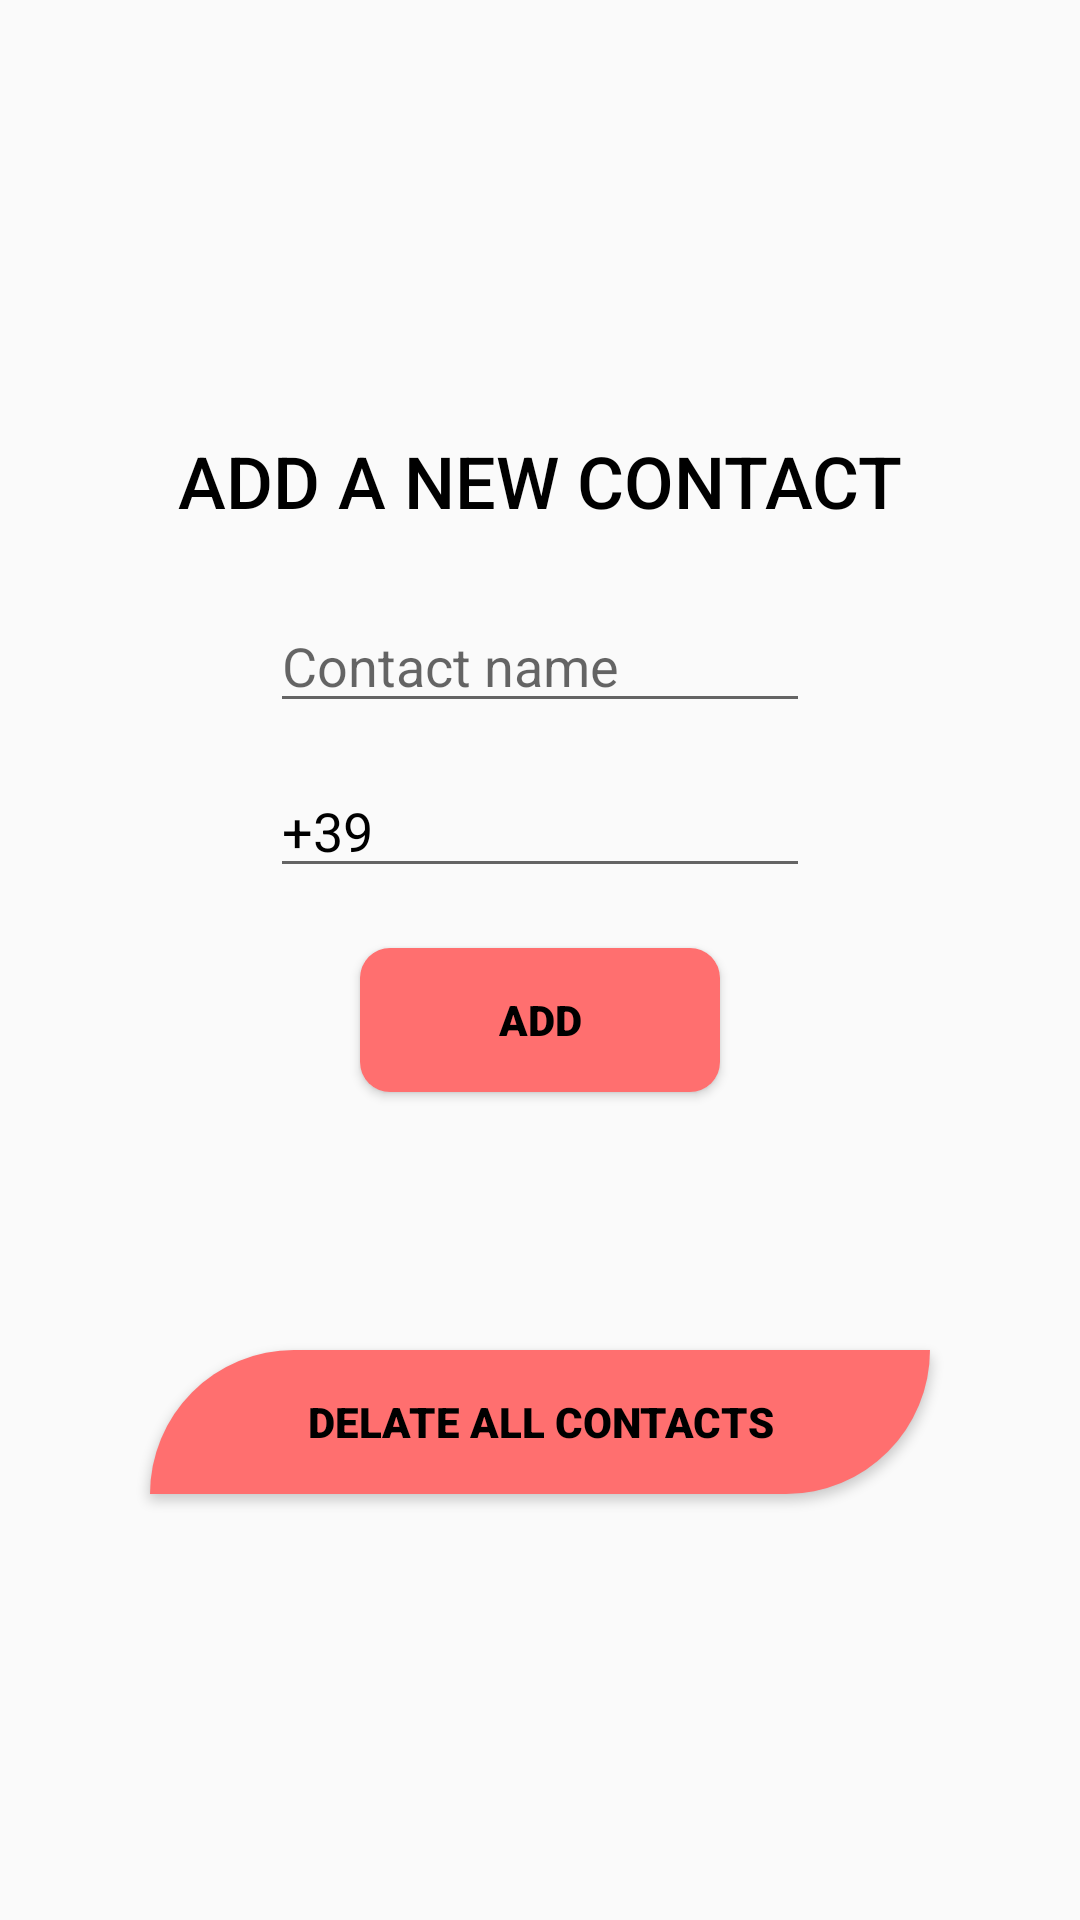

Android layout source for this screen:
<!-- AndroidManifest.xml: application theme Theme.Listview_prova -->
<!-- res/layout/fragment_add_contact.xml -->
<?xml version="1.0" encoding="utf-8"?>
<FrameLayout xmlns:android="http://schemas.android.com/apk/res/android"
    xmlns:tools="http://schemas.android.com/tools"
    android:layout_width="match_parent"
    android:layout_height="match_parent"
    tools:context=".Add_contact">

    <EditText
        android:id="@+id/editTextName"
        android:layout_width="match_parent"
        android:layout_height="wrap_content"
        android:layout_gravity="center"
        android:layout_marginLeft="90dp"
        android:layout_marginTop="-100dp"
        android:layout_marginRight="90dp"
        android:ems="10"
        android:hint="Contact name"
        android:inputType="text"
        android:textColor="@color/black" />

    <EditText
        android:id="@+id/editTextPhone"
        android:layout_width="match_parent"
        android:layout_height="wrap_content"
        android:layout_gravity="center"
        android:layout_marginLeft="90dp"
        android:layout_marginTop="-45dp"
        android:layout_marginRight="90dp"
        android:ems="10"
        android:hint="Number phone"
        android:inputType="phone"
        android:text="+39"
        android:textColor="@color/black" />

    <Button
        android:id="@+id/add_contact_btn"
        android:layout_width="match_parent"
        android:layout_height="wrap_content"
        android:layout_gravity="center"
        android:layout_marginLeft="120dp"
        android:layout_marginTop="20dp"
        android:layout_marginRight="120dp"
        android:background="@drawable/btn2"
        android:elevation="10dp"
        android:fontFamily="sans-serif-black"
        android:padding="10dp"
        android:text="Add"
        android:textColor="#000000" />

    <TextView
        android:id="@+id/textView4"
        android:layout_width="match_parent"
        android:layout_height="wrap_content"
        android:layout_gravity="center"
        android:layout_marginTop="-160dp"
        android:fontFamily="sans-serif-medium"
        android:shadowColor="#B1B1B1"
        android:text="ADD A NEW CONTACT"
        android:textAlignment="center"
        android:textColor="@color/black"
        android:textSize="24sp" />

    <Button
        android:id="@+id/buttonDelate"
        android:layout_width="match_parent"
        android:layout_height="wrap_content"
        android:layout_marginLeft="50dp"
        android:layout_marginTop="450dp"
        android:layout_marginRight="50dp"
        android:background="@drawable/btn1"
        android:elevation="10dp"
        android:fontFamily="sans-serif-black"
        android:padding="10dp"
        android:text="Delate All Contacts"
        android:textColor="#000000" />
</FrameLayout>
    
<!-- resources referenced by this layout -->
<resources>
  <!-- drawable btn1 (drawable) -->
  <?xml version="1.0" encoding="utf-8"?>
  <ripple android:color="#FF9898" xmlns:android="http://schemas.android.com/apk/res/android" >
  <item>
      <shape android:shape="rectangle" xmlns:android="http://schemas.android.com/apk/res/android">
          <solid android:color="#FF6F6F"/>
          <corners android:topLeftRadius="50dp" android:bottomRightRadius="50dp"/>
      </shape>
  </item>
  </ripple>
      
  <!-- drawable btn2 (drawable) -->
  <?xml version="1.0" encoding="utf-8"?>
  <ripple android:color="#FF9898" xmlns:android="http://schemas.android.com/apk/res/android" >
  <item>
      <shape android:shape="rectangle" xmlns:android="http://schemas.android.com/apk/res/android">
          <solid android:color="#FF6F6F"/>
          <corners android:bottomRightRadius="10dp" android:topLeftRadius="10dp" android:bottomLeftRadius="10dp" android:topRightRadius="10dp"/>
      </shape>
  </item>
  </ripple>
  <style name="Theme.Listview_prova" parent="Base.Theme.Listview_prova" />
  <style name="Base.Theme.Listview_prova" parent="Theme.AppCompat.Light.NoActionBar">
          
          
          <item name="android:forceDarkAllowed" tools:targetApi="q">false</item>
      </style>
  <!-- not gathered from this repository: default colours our renderer supplied (Android Studio template values) -->
  <color name="black">#FF000000</color>
</resources>
